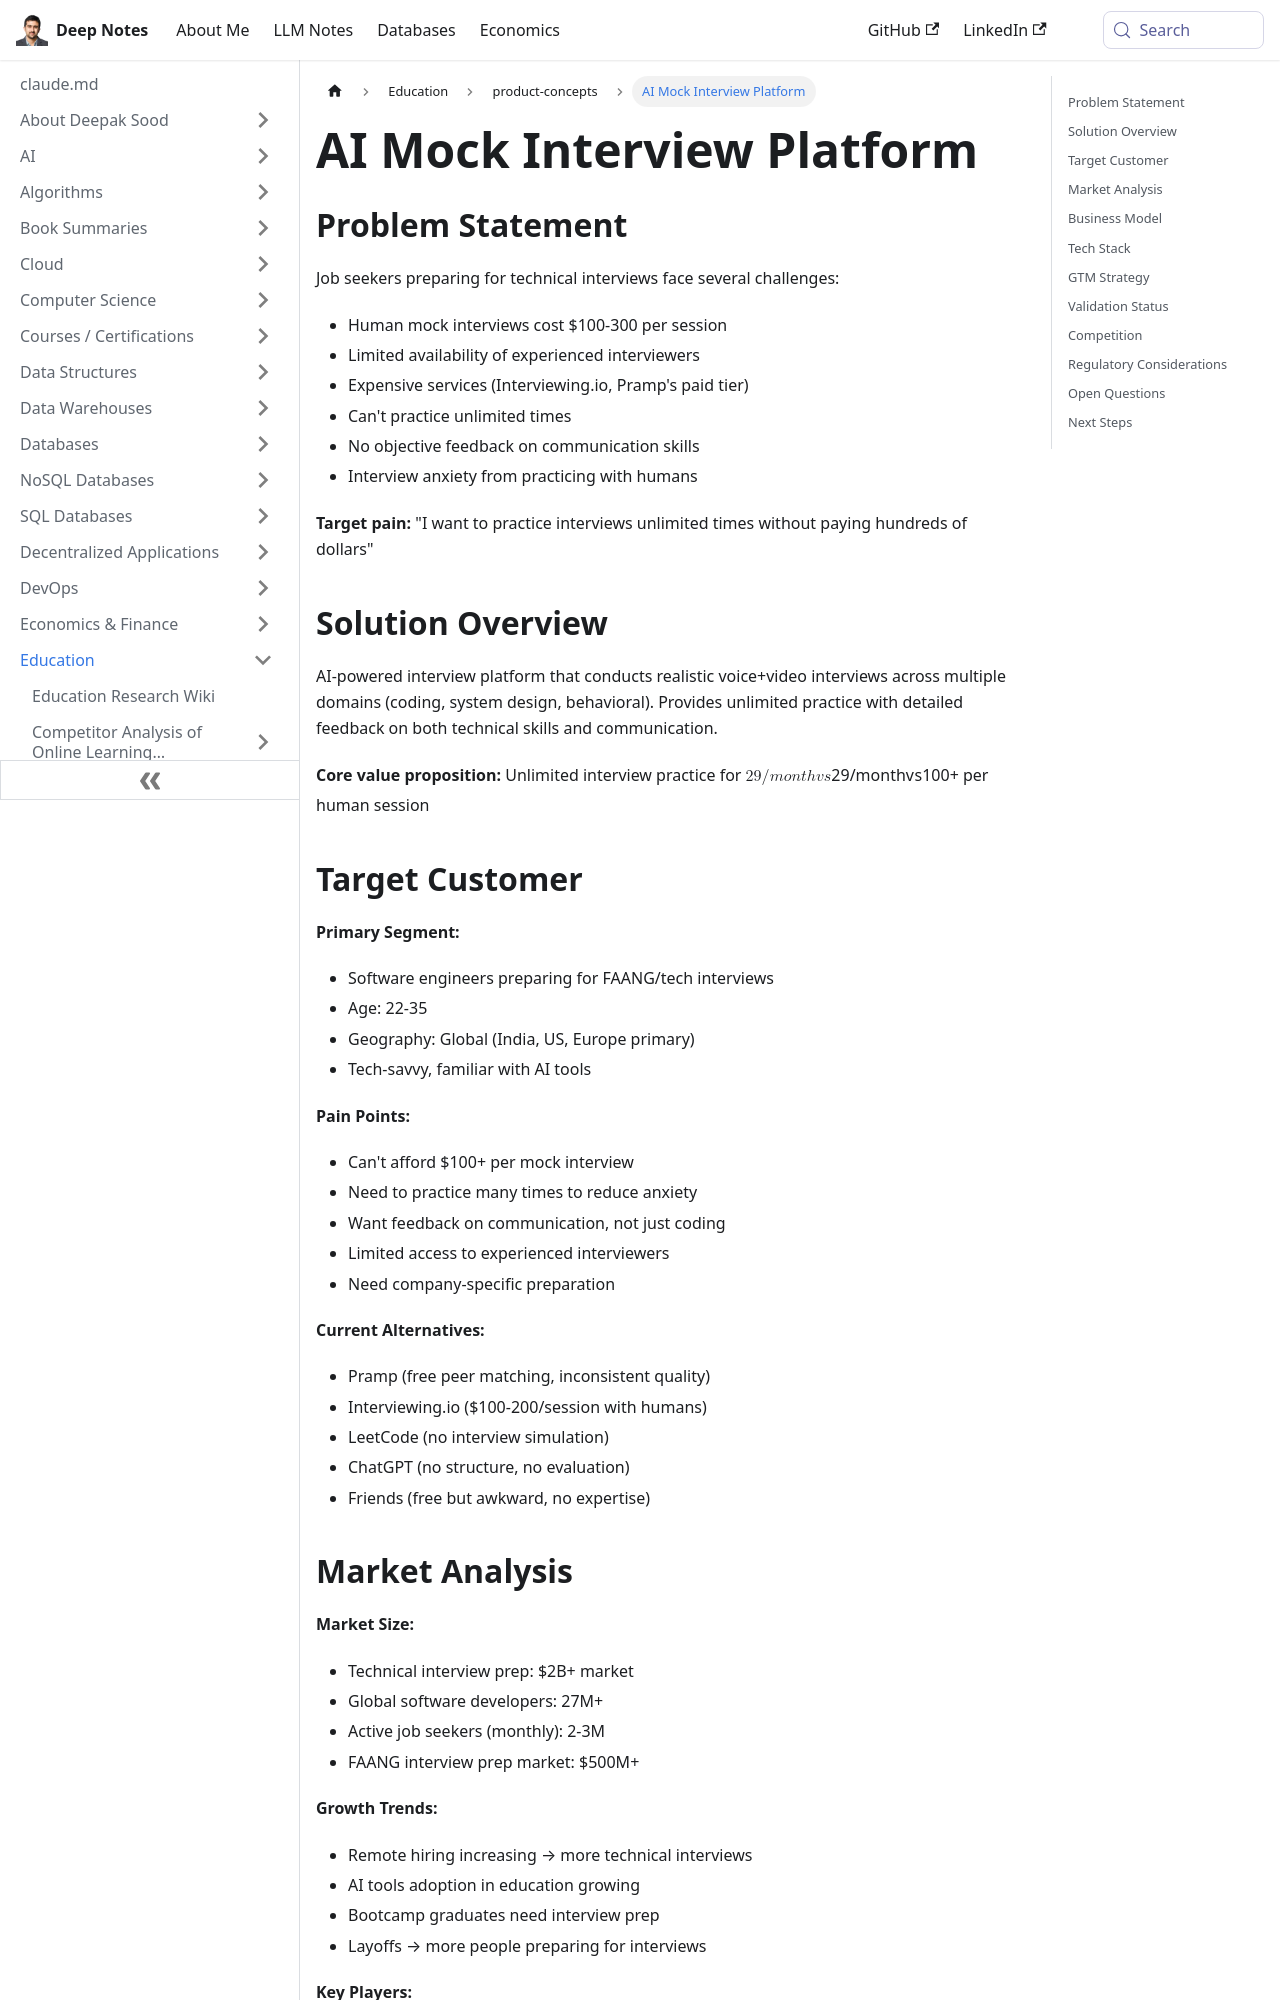

repository: deepaksood619/deepaksood619.github.io · page: education/product-concepts/ai-mock-interview-platform/index.html · generator: docusaurus

---
slug: /education/product-concepts/ai-mock-interview-platform
title: AI Mock Interview Platform
description: Revolutionize your job preparation with unlimited AI-driven mock interviews and receive detailed feedback on technical and communication skills.
created: 2026-05-02
updated: 2026-06-08
---
## Problem Statement

Job seekers preparing for technical interviews face several challenges:

- Human mock interviews cost $100-300 per session
- Limited availability of experienced interviewers
- Expensive services (Interviewing.io, Pramp's paid tier)
- Can't practice unlimited times
- No objective feedback on communication skills
- Interview anxiety from practicing with humans

**Target pain:** "I want to practice interviews unlimited times without paying hundreds of dollars"

## Solution Overview

AI-powered interview platform that conducts realistic voice+video interviews across multiple domains (coding, system design, behavioral). Provides unlimited practice with detailed feedback on both technical skills and communication.

**Core value proposition:** Unlimited interview practice for $29/month vs $100+ per human session

## Target Customer

**Primary Segment:**

- Software engineers preparing for FAANG/tech interviews
- Age: 22-35
- Geography: Global (India, US, Europe primary)
- Tech-savvy, familiar with AI tools

**Pain Points:**

- Can't afford $100+ per mock interview
- Need to practice many times to reduce anxiety
- Want feedback on communication, not just coding
- Limited access to experienced interviewers
- Need company-specific preparation

**Current Alternatives:**

- Pramp (free peer matching, inconsistent quality)
- Interviewing.io ($100-200/session with humans)
- LeetCode (no interview simulation)
- ChatGPT (no structure, no evaluation)
- Friends (free but awkward, no expertise)
